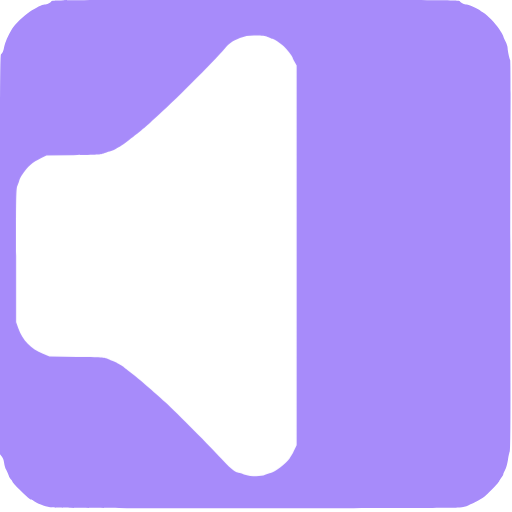
t = 0.00 s
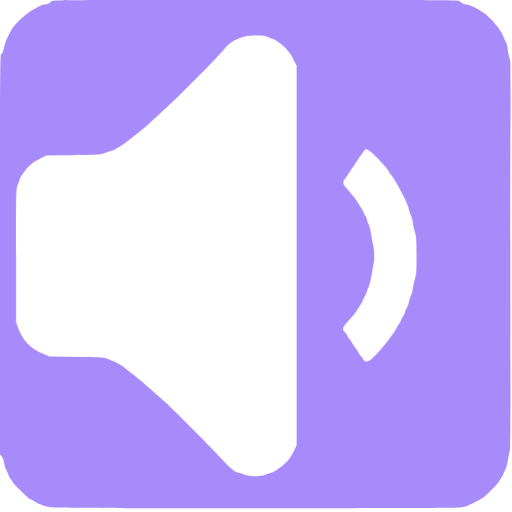
t = 0.50 s
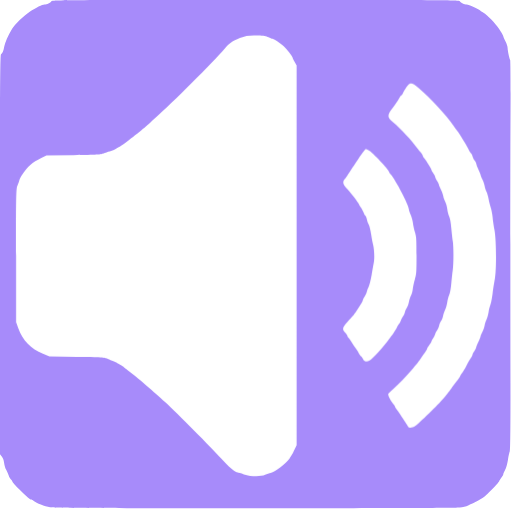
t = 1.00 s
t = 1.50 s: frame unchanged from t = 1.00 s, image omitted
t = 2.00 s: frame unchanged from t = 1.00 s, image omitted
t = 2.50 s: frame unchanged from t = 0.50 s, image omitted

The animated SVG that drew these frames (rendered in a browser with its animation timeline set to each time). Animation: 3 CSS @keyframes rules; one cycle of 3.00 s, repeats indefinitely.

<svg xmlns="http://www.w3.org/2000/svg" id="audio" viewBox="0 0 700 700" width="500" height="500" shape-rendering="geometricPrecision" text-rendering="geometricPrecision" version="1.1">
  <style id="sound">
    @keyframes speaker_wrapper__ts{0%,36.666667%,50%,63.333333%,to{transform:translate(213.75px,349.749032px) scale(1,1)}43.333333%,56.666667%{transform:translate(213.75px,349.749032px) scale(1.05,1.05)}}@keyframes soundwave1_f_o{0%,16.666667%,83.333333%,to{fill-opacity:0}33.333333%,66.666667%{fill-opacity:1}}@keyframes soundwave2_f_o{0%,to{fill-opacity:0}16.666667%,83.333333%{fill-opacity:1}}#audio{pointer-events:all}#audio *{animation-play-state:paused!important}#audio:hover *{animation-play-state:running!important}#speaker_wrapper{animation:speaker_wrapper__ts 3000ms linear infinite normal forwards}#soundwave1{animation:soundwave1_f_o 3000ms linear infinite normal forwards}#soundwave2{animation:soundwave2_f_o 3000ms linear infinite normal forwards}
  </style>
  <path id="background" d="M70.1 1.9c-1.1 2-6 4.1-9.4 4.1-2.7 0-11.6 4.4-20.1 9.9-8 5.2-20.3 17.2-24 23.4-6 10.1-9.6 18.4-10.7 24.1-1.2 6.6-2.5 9.7-4.5 10.9C.2 75 0 119.6 0 348.2v273l2.4 2.9c1.6 1.9 2.7 4.8 3.2 8.5.3 3.1 1.6 7.5 2.9 9.7 1.2 2.3 2.7 5.8 3.4 7.8.6 2 2.1 4.5 3.1 5.4 1.1 1 2 2.3 2 3 0 .7 4 5.2 8.9 10.1 10.9 10.8 15 14.4 16.6 14.4.7 0 2.3.8 3.6 1.9 3.8 2.9 14.8 7.2 22.4 8.7 5.8 1.1 55.5 1.3 280 1.3 171.5.1 275.6-.3 280-.9 3.9-.5 9-1.9 11.5-3 9.7-4.2 11.6-5.1 15.1-7.3 2-1.2 4.9-3.1 6.5-4.2 4.7-3.3 20.2-19.4 21-21.8.4-1.2 1.7-3.5 3-5 1.3-1.6 2.4-3.4 2.4-4.1 0-.7 1.1-3.4 2.5-6 1.5-2.7 3.1-8.5 4-14.2.8-5.3 2-10.4 2.5-11.5.7-1.2 1-33.9.9-93.6-.2-139.6-.2-297.2.1-372.4.2-37.2-.1-68.2-.5-68.9-1.1-1.8-3.4-12.8-3.5-16.5 0-1.7-1.3-5.7-3-9-1.6-3.3-3-6.5-3-7.2 0-.6-2.5-4.9-5.6-9.5-5.9-8.7-15.2-18.3-21.9-22.6-2.2-1.4-4.2-2.8-4.5-3.2-.9-1.3-15.7-8-17.7-8-3.4 0-8.3-2.1-9.4-4.1C628 0 621.8 0 349.5 0 77.2 0 71 0 70.1 1.9z" stroke-width=".1" stroke="none" fill-rule="evenodd" fill="#A78BFA"/>
  <g id="speaker_wrapper" transform="translate(213.75 349.749)">
    <path id="speaker" d="M366.9 50.9c2.2 1.2 4.6 2.1 5.3 2.1 1.9 0 10.8 5.8 15.6 10.2 4 3.6 12.2 14 12.2 15.5 0 .5 1.2 3.1 2.8 5.8l2.7 5v519.2l-2.8 5.9c-3.2 6.7-3.2 6.7-6.8 12.1-4.8 7.1-19.6 18.5-25.8 19.8-1.8.4-5.2 1.6-7.5 2.6-6.3 2.9-19.4 2.6-29.2-.6-4.2-1.4-8-2.5-8.5-2.5-3.1 0-13.1-8.5-22.6-19.2-13.3-14.9-60.1-62.1-76.8-77.4-13.4-12.3-37.9-33.4-44-37.9-4.4-3.2-10.2-7.8-12.5-9.9-.8-.7-3.1-2.1-5-3.1s-4.2-2.3-5-3c-.8-.7-3.5-1.8-5.9-2.5-2.4-.6-5.6-1.9-7-2.8-2.2-1.5-7.4-1.8-40.6-2.3l-38-.6-8.9-3.7c-16.5-6.8-27.6-18.2-33.7-34.9l-2.9-8.1v-91.5c0-86.3.1-91.8 1.9-95.6 1-2.2 2.1-5.4 2.5-7 .4-1.7 1.9-4.8 3.4-7 7.9-11.8 14.3-17.5 26.7-23.5l7-3.4 37-.6c32.5-.5 37.5-.8 41-2.3 2.2-1 6-2.3 8.5-2.8 2.5-.6 5.6-1.8 7-2.7 1.4-.9 4.1-2.5 6-3.4 1.9-1 5.4-3.2 7.7-5 13.6-10.5 16.1-12.5 19.3-15.1 7.4-6 13.5-11.3 16-13.7 1.4-1.4 4.5-4.2 7-6.4 20.2-17.4 79.4-76.5 94.1-93.9 6.6-7.8 10.2-10.4 20.9-14.7 7.8-3.2 13-3.9 24.7-3.5 7.7.3 11.1.9 14.2 2.4z" transform="translate(-213.75 -349.749)" stroke-width=".1" stroke="none" fill="#FFF"/>
  </g>
  <path id="soundwave1" d="M572.2 120.1c15.5 13 38.6 37.9 48 51.9 1 1.4 3.1 4.3 4.7 6.5 1.7 2.2 4 5.6 5.1 7.5 1.2 1.9 3.6 6 5.5 9 1.8 3 4.2 7.4 5.3 9.6 1.1 2.3 2.4 4.4 3 4.8.6.3 1.6 2.3 2.3 4.4.6 2 2 4.7 3 6 1 1.3 2.1 3.7 2.4 5.4.4 1.7 1.8 5.1 3.1 7.6s2.4 5.2 2.4 6.1c0 .9 1.1 3.7 2.5 6.3 1.3 2.5 2.7 6.6 3.1 9 .4 2.3 1.5 5.9 2.5 7.9.9 1.9 2.3 6.4 2.9 10 .6 3.5 2 8.9 3 11.9s2.1 8.9 2.5 13c.3 4.1 1.5 12.1 2.6 17.8 2.5 13.5 2.8 54.6.4 66.9-.8 4.3-2.2 13.1-3 19.5-.8 6.4-2.1 13.4-3 15.4-.8 2-2 6.6-2.5 10.1-.6 3.6-1.9 8.2-2.9 10.2s-2.1 5.6-2.5 7.9c-.4 2.4-1.8 6.5-3.1 9-1.4 2.6-2.5 5.4-2.5 6.2 0 .8-1.4 4.2-3 7.5s-3 6.7-3 7.6c0 .8-1.1 3-2.5 4.9-1.4 1.9-2.5 4-2.5 4.8 0 .8-.9 2.6-2 4.2-1.1 1.5-3.8 6.3-6.1 10.6-2.3 4.4-4.9 8.8-5.8 9.9-1 1.1-2.2 3.1-2.9 4.5-.6 1.4-2.2 3.8-3.4 5.4-1.3 1.6-5.2 6.8-8.7 11.5-3.4 4.7-8.2 10.8-10.5 13.5-7.1 8.5-33.6 34.4-38.4 37.6-5.2 3.5-9.1 3.6-10.7.5-.5-1.2-2.8-4.7-5-7.9s-4.9-7.2-6-9c-1.1-1.8-3-4.5-4.2-6-1.3-1.6-2.3-3.3-2.3-3.9 0-.6-1.1-2.2-2.4-3.6-3.4-3.7-7.6-12.2-6.8-13.7.4-.7 3.3-3.6 6.6-6.4 7.9-6.9 17.1-16.5 27-28 8-9.5 9-10.8 12.4-16.3.9-1.6 2.9-4.5 4.5-6.4 1.5-2 2.7-4.1 2.7-4.7 0-.6 1.4-2.9 3-5 1.7-2.2 3-4.5 3-5.1 0-.7.8-2.3 1.8-3.6 1.1-1.3 2.4-3.9 3-5.7.6-1.8 2-4.5 3.1-6s2.2-4.4 2.6-6.5c.4-2 1.5-4.7 2.5-6 1-1.3 2.2-4.1 2.6-6.2.4-2.2 1.7-6.2 3-9 1.2-2.7 2.5-7.5 2.9-10.5.4-2.9 1.6-7.4 2.6-9.8 1.2-2.6 2.3-8.9 2.9-15.8.6-6.3 1.4-14.4 2-18.2 1.2-8.6 1.3-31.9 0-39.7-.5-3.3-1.4-11.2-2-17.6-.6-7.2-1.7-13.3-2.9-16-1.1-2.4-2.3-7.1-2.6-10.4-.4-3.3-1.8-8-3.1-10.5s-2.4-5.6-2.4-7c0-1.4-1.4-5.2-3-8.5-1.7-3.3-3-6.5-3-7.3 0-.7-1.1-3-2.5-5s-2.5-4.4-2.5-5.2c0-.9-1.1-3.1-2.5-5s-2.5-3.8-2.5-4.3c0-1.2-6.8-12.4-9.7-16-1.3-1.6-2.3-3.3-2.3-3.9 0-.6-1.2-2.5-2.7-4.3-1.6-1.8-3.6-4.3-4.6-5.6-8.6-11.7-21.8-25.8-33.4-35.8-8.3-7.1-8.3-9.4.3-20.6 3-4 6.4-9.1 8.4-12.8 1.1-2 2.4-3.7 2.9-3.7.4 0 1.3-1.2 2-2.8.7-1.5 2.8-5.1 4.7-8 4.8-7.2 7-7.1 16.6.9z" fill="#FFF" fill-opacity="0" stroke="none" stroke-width=".1"/>
  <path id="soundwave2" d="M504.3 205.6c4.8 2.5 27.7 26.7 27.7 29.3 0 .5.9 2 2 3.3 7.1 8 25 42.4 25 47.9 0 1.2 1.1 4.5 2.4 7.3 1.3 2.8 2.7 7.8 3.1 11.1.3 3.3 1.6 9.1 2.8 13 2 6.4 2.2 9.1 2.2 32 0 22.8-.2 25.6-2.2 32-1.2 3.8-2.5 9.7-2.9 13-.3 3.3-1.5 7.7-2.6 9.8-1 2-2.3 6-2.8 8.8-.5 2.8-1.8 6.3-2.9 7.7-1 1.5-2.2 4.1-2.5 5.9-.4 1.8-1.5 4.2-2.5 5.5-1 1.3-2.4 4-3 6-.7 2.1-1.7 4.1-2.3 4.4-.6.4-1.9 2.5-3 4.8-1 2.2-3.4 6.1-5.3 8.6s-4.3 5.6-5.2 7c-7.8 11.1-22.6 27.5-27 29.9-3.8 2-7.1 1.4-8.7-1.7-.8-1.6-2.2-3.5-3.2-4.3-.9-.8-2.3-2.8-3.1-4.4-.7-1.7-2.9-5-4.8-7.5s-4.3-6.1-5.4-8.1c-1.1-1.9-2.7-4.1-3.5-4.8-.9-.8-1.6-2-1.6-2.7 0-.8-1.3-2.8-3-4.6-4.5-4.6-4-6.8 3.3-15 2.6-2.9 5.8-6.4 7-7.8 1.2-1.4 3.5-4.5 5.1-7 1.6-2.5 4.2-6.4 5.7-8.8 1.6-2.3 2.9-4.9 2.9-5.6 0-.7 1.1-2.9 2.4-4.9 1.3-1.9 2.7-5 3.1-6.8.4-1.9 1.6-5 2.6-7s2.8-9.2 4-16c1.1-6.8 2.6-14.9 3.1-17.9 1-5.9.4-18.4-1.2-24-.6-1.9-1.7-7.9-2.5-13.2-.8-5.4-2.3-11.5-3.3-13.5-1.1-2.1-2.2-5.4-2.6-7.4-.4-2.1-1.3-4.2-2.1-4.9-.8-.6-1.9-2.8-2.6-4.8-.7-2-2.3-5.1-3.6-6.8-1.2-1.7-2.3-3.5-2.3-4.1 0-1.2-11.9-16.4-17-21.8-5.2-5.3-5.9-8.6-2.9-12.4 1.3-1.5 3.2-4.1 4.1-5.7 1.9-3.1 5.8-9 14.5-21.9 6.9-10.1 9.5-13.5 10.4-13.5.6 0 2.4.7 4.2 1.6z" fill="#FFF" fill-opacity="0" stroke="none" stroke-width=".1"/>
</svg>
